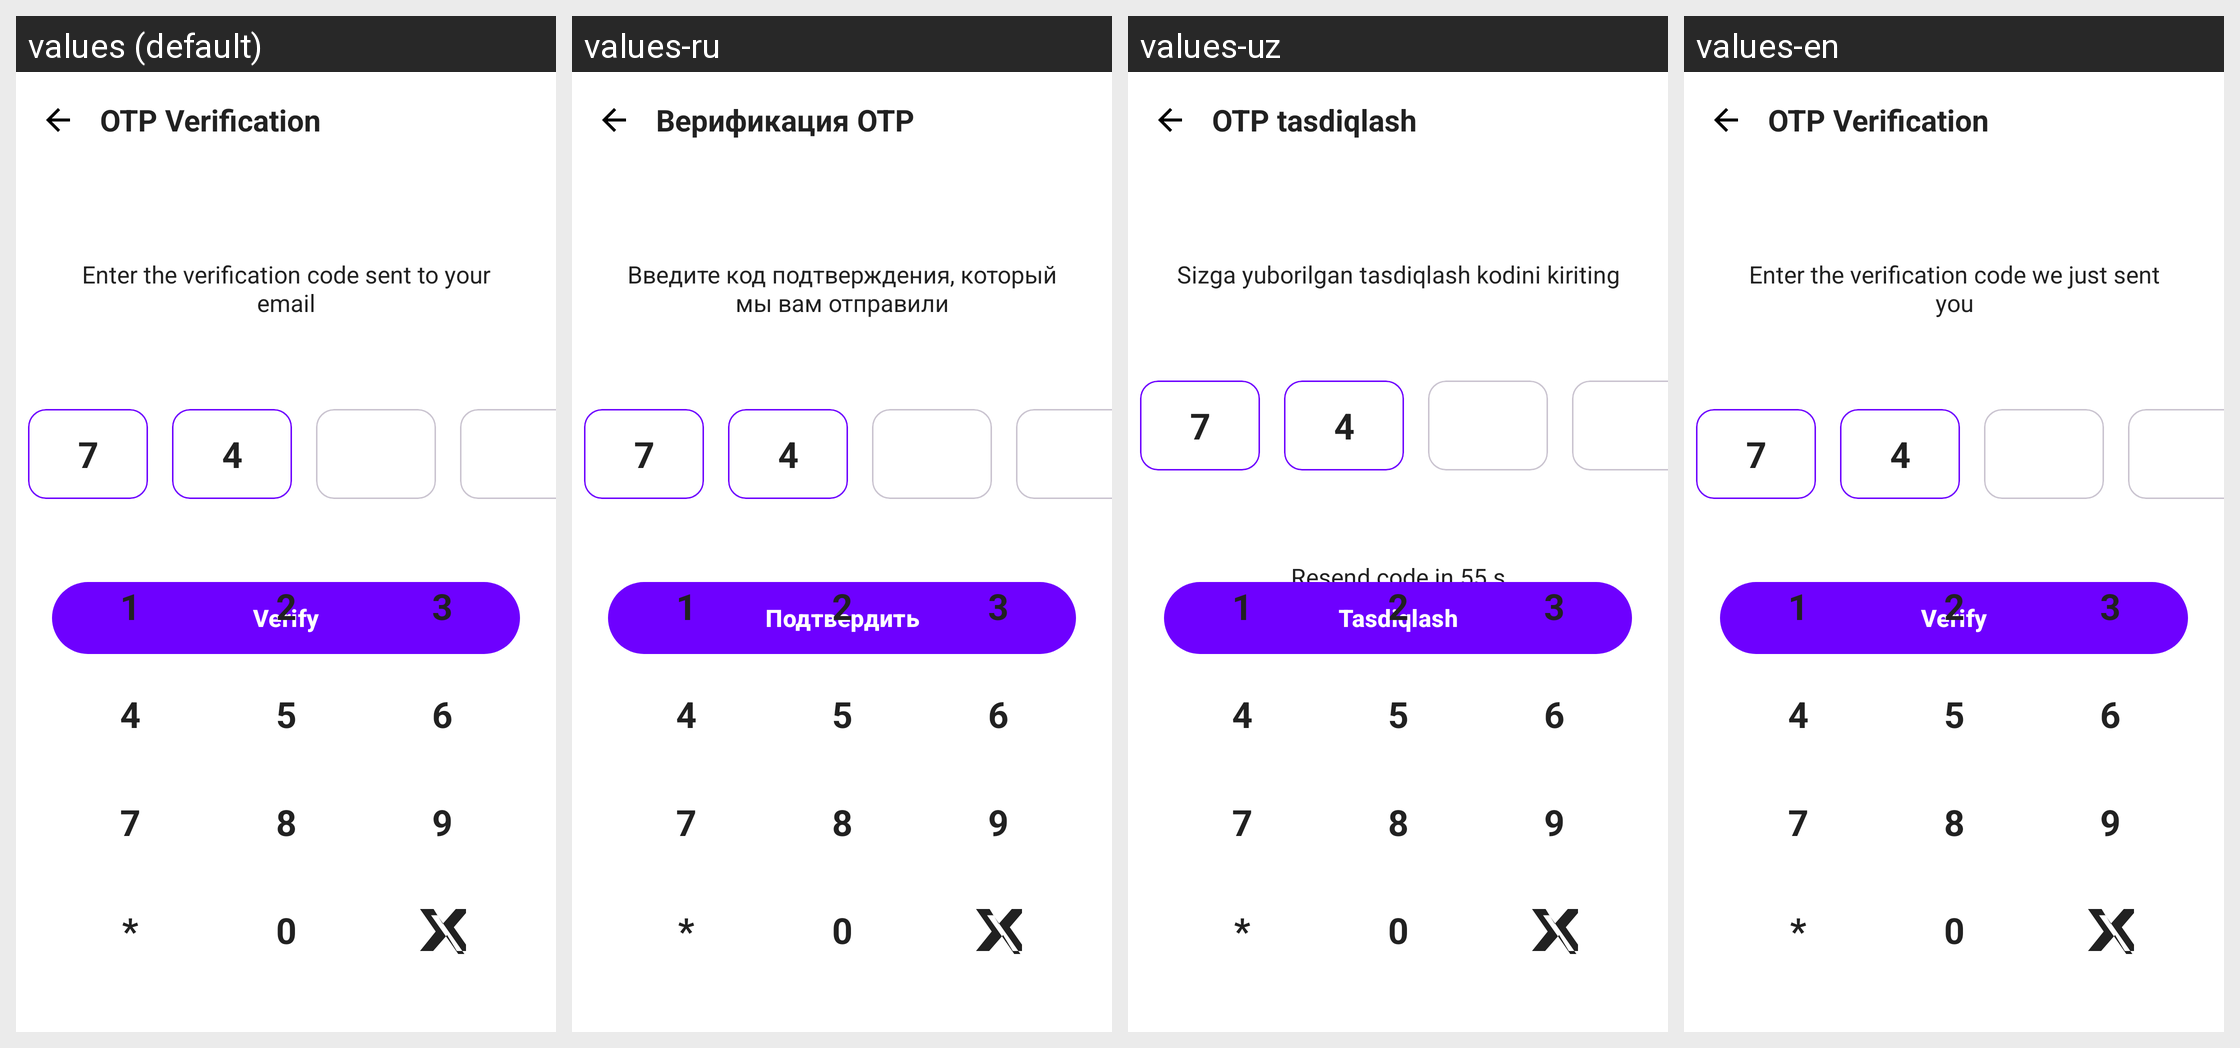

The Android screen above is rendered under several locales of the same app. Produce the string resources it draws, with the default and per-locale values.
Android screen res/layout/fragment_otp_verification.xml rendered under 4 locales, left to right: values (default), values-ru, values-uz, values-en. Device: Nexus 5 (rendered at 1080×1920; each locale shown at half size, 540×960, under a caption strip naming it); theme Theme.Zarur.
Strings drawn on this screen, with the default value and each locale's value (text and hints the layout hard-codes, and strings that could not be matched under every locale, appear in the picture but are not listed):

title_otp_verification
  values: OTP Verification
  values-ru: Верификация OTP
  values-uz: OTP tasdiqlash
  values-en: OTP Verification

desc_otp_verification
  values: Enter the verification code sent to your email
  values-ru: Введите код подтверждения, который мы вам отправили
  values-uz: Sizga yuborilgan tasdiqlash kodini kiriting
  values-en: Enter the verification code we just sent you

button_verify
  values: Verify
  values-ru: Подтвердить
  values-uz: Tasdiqlash
  values-en: Verify
